Run: headless pygame with SDL's dummy video driver; simulated clock (each Clock.tick advances the game by its frame time, no real sleeping); random seed 0; keys injected as events and as key.get_pressed() state; no mouse input.
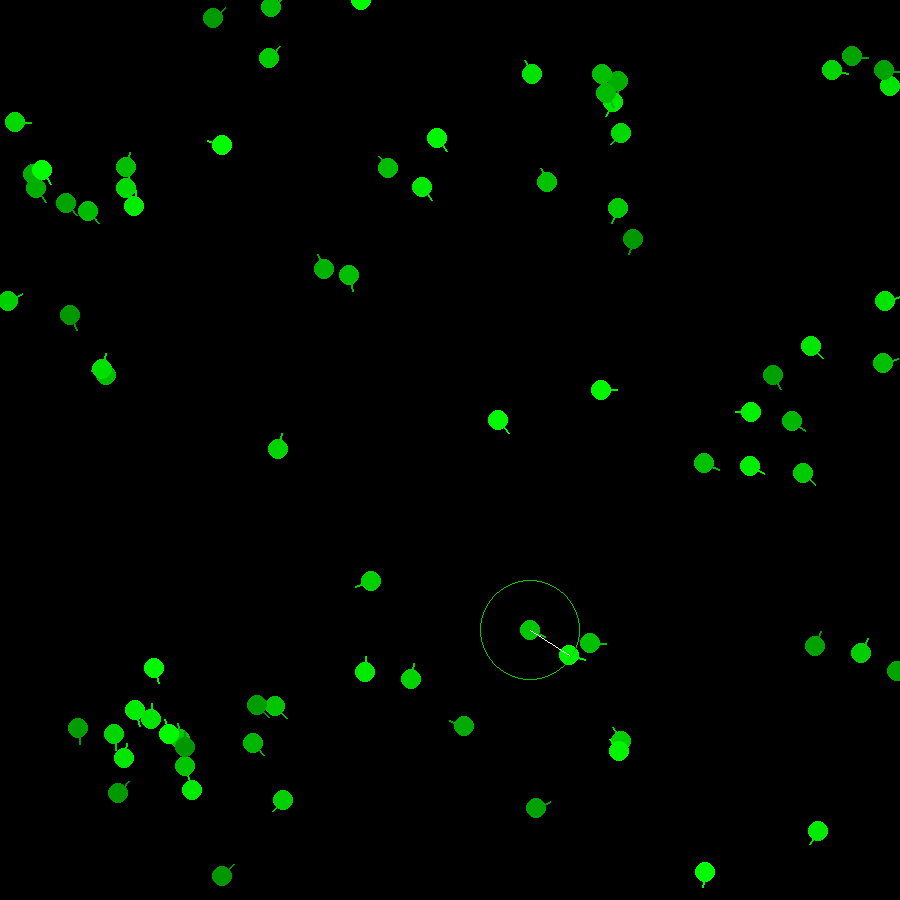
Frame 1 of 4 · flips 1–60 · no input
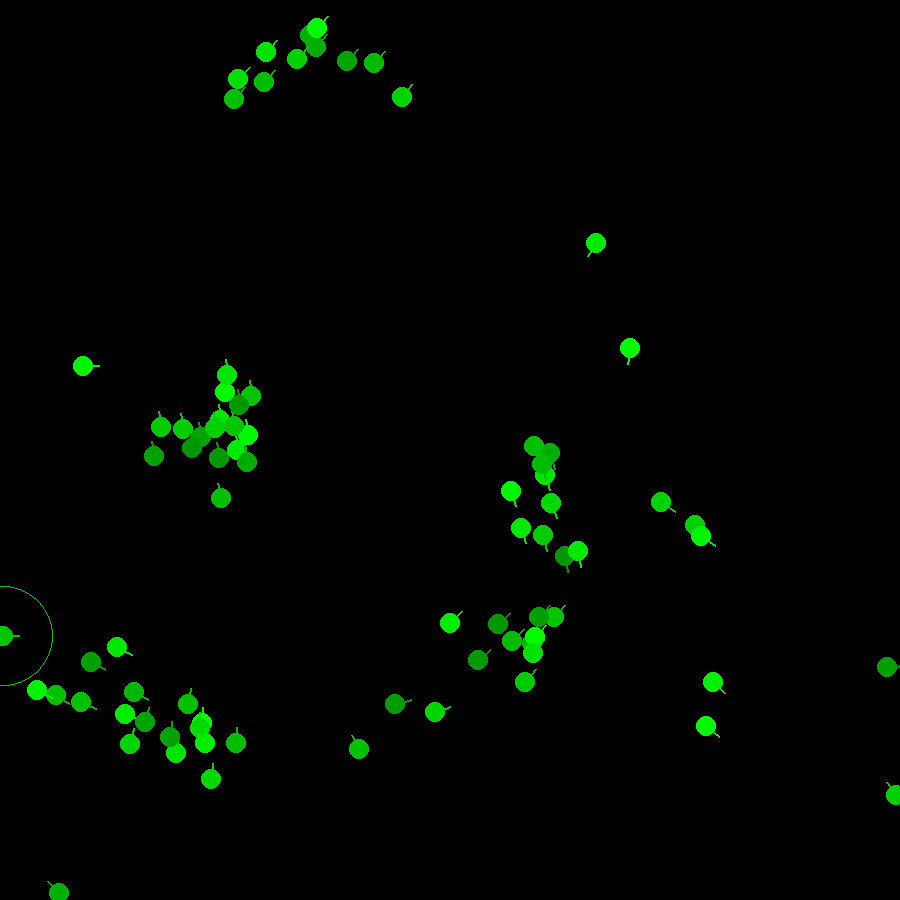
Frame 2 of 4 · flips 61–180 · tapped SPACE, RETURN · held RIGHT (→), D
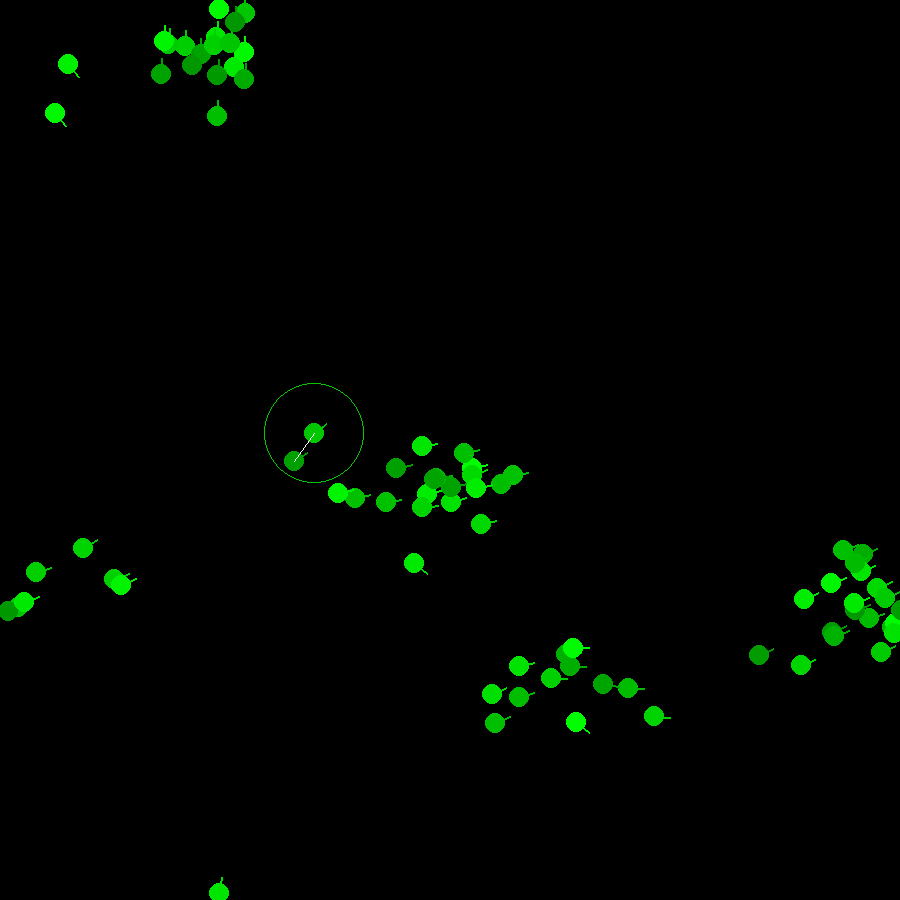
Frame 3 of 4 · flips 181–300 · held DOWN (↓), S
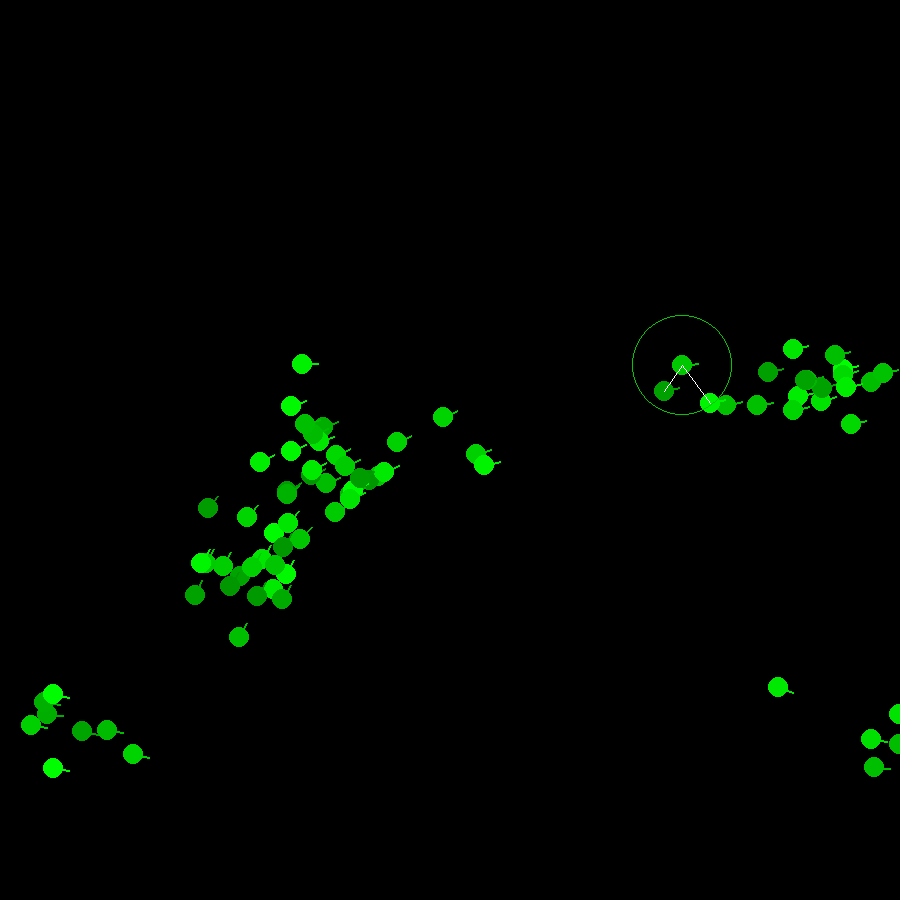
Frame 4 of 4 · flips 301–420 · held LEFT (←), A, UP (↑), W

The pygame program that drew these frames:

import pygame
import random

pygame.init()
clock = pygame.time.Clock()
run = True
winwidth, winhieght = 900,900
win = pygame.display.set_mode((winwidth,winhieght))
white = (255,255,255)

class Boid():
    def __init__(self,color,win):
        self.color = color
        self.win = win
        self.v = pygame.math.Vector2(random.uniform(-.5, .5),random.uniform(-.5, .5)) # Velocity in x and y
        self.a = pygame.math.Vector2(random.uniform(-.1, .1),random.uniform(-.1, .1)) # Acceleration in x and y
        self.position = pygame.math.Vector2(random.uniform(0, winwidth),random.uniform(0, winhieght)) #Center of the boid
        self.steeringpos = self.a
        self.steeringv = self.a
        self.visionRadious = 50
        self.MaxForce = 4

    def draw(self):
        pygame.draw.line(self.win, self.color,(self.position.xy),(self.position.xy+4*self.v.xy),2)
        pygame.draw.circle(self.win, self.color, (int(self.position.x),int(self.position.y)), 10)
        if self.position.x <= 0:
            self.position.x = winwidth
        elif self.position.x >= winwidth:
            self.position.x = 0
        if self.position.y <= 0:
            self.position.y = winhieght
        elif self.position.y >= winhieght:
            self.position.y = 0

    def get_nearby_boids(self,BOID_LIST):
        self.visual = []
        for b in BOID_LIST:
            if self.position.distance_to(b.position.xy) <= self.visionRadious and b != self:
                self.visual.append(b)
    
    def cohesion(self):
        self.steeringpos = pygame.math.Vector2()
        for vboid in self.visual:
            self.steeringpos += vboid.position
        
        if not self.visual:
            pass
        else:
            self.steeringpos = self.steeringpos/len(self.visual)
            self.mean_p = self.steeringpos
            self.steeringpos = self.steeringpos - self.position
            self.steeringpos.scale_to_length(self.MaxForce)
            self.steeringpos = self.steeringpos - self.v
            self.steeringpos.normalize_ip()
        return 
    
    def aling(self):
        self.steeringv = pygame.math.Vector2()
        if not self.visual:
            pass
        else:
            for vboid in self.visual:
                self.steeringv += vboid.v
            
            self.steeringv = self.steeringv/len(self.visual)
            self.steeringv = self.steeringv - self.v
            self.steeringv.normalize_ip()


    def visualize(self, chn = True):
        # Draw the local circle
        pygame.draw.circle(self.win, self.color, (int(self.position.x),int(self.position.y)), self.visionRadious,1)
        
        # Draw mean position
        if not self.visual:
            pass
        elif chn:
            pygame.draw.circle(self.win,(200,0,0),(int(self.mean_p.x),int(self.mean_p.y)),7)
        
        # Draw nearby boids
        for vboid in self.visual:
            pygame.draw.line(win, white,(self.position.xy),(vboid.position.xy))

    def update(self):
        # Cohesion
        # self.a = self.a.lerp(self.steeringpos,.2)
        # Aling
        self.a = self.a.lerp(self.steeringv,.2)

        self.position = self.position.lerp(self.position + self.v,.8)
        self.v =  self.v.lerp(self.v + self.a,.5)
        self.v.scale_to_length(self.MaxForce)
        self.draw()

# Main Drawing Function
def re_draw_gw():
    win.fill((0,0,0)) # Use a black bg
    for b in boid_list:
        b.update()
        b.get_nearby_boids(boid_list)
        # b.cohesion()
        b.aling()

    boid_list[0].visualize(chn = False)

    pygame.display.update()

# Create objects
n_boids = 80
boid_list = []

for i in range(n_boids):
    boid_list.append(Boid((0,random.randint(150,255),0),win))

while run:

    clock.tick(30)
    #Out check
    for event in pygame.event.get():
        if event.type == pygame.QUIT:
            run = False

    re_draw_gw()

pygame.quit()
